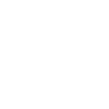
t = 0.00 s
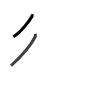
t = 1.75 s
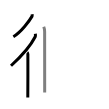
t = 3.50 s
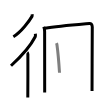
t = 5.50 s
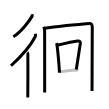
t = 7.25 s
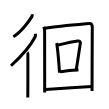
t = 9.00 s

The animated SVG that drew these frames (rendered in a browser with its animation timeline set to each time). Animation: 9 SMIL elements (animate=9); one cycle of 9.00 s.

<svg width="109px" height="109px" viewBox="0 0 px 109px" xmlns="http://www.w3.org/2000/svg" xmlns:xlink="http://www.w3.org/1999/xlink" xml:space="preserve" version="1.1"  baseProfile="full">
<path d="M32.09,14.25c0.06,0.53,0.27,1.48-0.11,2.13c-2.68,4.6-10.75,15.68-18.61,20.37" style="fill:none;stroke:black;stroke-width:3;opacity:0">
  <animate attributeType="CSS" attributeName="opacity" from="0" to="1" begin="0s" dur="1s" repeatCount="Indefinite" fill="freeze" />
</path>
<path d="M35.34,33.75c0.07,0.75,0.33,2.1-0.14,3.03C31.89,43.32,23.17,54.69,11,65.75" style="fill:none;stroke:black;stroke-width:3;opacity:0">
  <animate attributeType="CSS" attributeName="opacity" from="0" to="1" begin="1s" dur="1s" repeatCount="Indefinite" fill="freeze" />
</path>
<path d="M27.22,52.5c0.36,0.25,0.57,1.15,0.65,1.66c0.07,0.51,0,40.15-0.07,43.34" style="fill:none;stroke:black;stroke-width:3;opacity:0">
  <animate attributeType="CSS" attributeName="opacity" from="0" to="1" begin="2s" dur="1s" repeatCount="Indefinite" fill="freeze" />
</path>
<path d="M43.75,26.75c0.65,1.5,0.88,3.08,0.88,4.98c0,13.02,0.05,35.77,0.05,60.77" style="fill:none;stroke:black;stroke-width:3;opacity:0">
  <animate attributeType="CSS" attributeName="opacity" from="0" to="1" begin="3s" dur="1s" repeatCount="Indefinite" fill="freeze" />
</path>
<path d="M45.04,28.15c12.71-1.9,36.21-3.9,44.45-4.65c1.26-0.11,2.78,0.75,2.78,3.5c0,14-0.23,44.75-0.23,64" style="fill:none;stroke:black;stroke-width:3;opacity:0">
  <animate attributeType="CSS" attributeName="opacity" from="0" to="1" begin="4s" dur="1s" repeatCount="Indefinite" fill="freeze" />
</path>
<path d="M56.45,43.14c0.21,0.53,0.42,0.98,0.51,1.64c0.72,5.28,1.95,18.49,2.56,27.97" style="fill:none;stroke:black;stroke-width:3;opacity:0">
  <animate attributeType="CSS" attributeName="opacity" from="0" to="1" begin="5s" dur="1s" repeatCount="Indefinite" fill="freeze" />
</path>
<path d="M57.16,45.28C62.5,44,74.4,41.35,77.63,40.99c2.12-0.24,2.88,1.11,2.71,2.21c-0.7,4.55-3.01,20.05-4.05,26.35" style="fill:none;stroke:black;stroke-width:3;opacity:0">
  <animate attributeType="CSS" attributeName="opacity" from="0" to="1" begin="6s" dur="1s" repeatCount="Indefinite" fill="freeze" />
</path>
<path d="M60.18,71.75c5.57-0.5,12.32-1.75,18.29-1.64" style="fill:none;stroke:black;stroke-width:3;opacity:0">
  <animate attributeType="CSS" attributeName="opacity" from="0" to="1" begin="7s" dur="1s" repeatCount="Indefinite" fill="freeze" />
</path>
<path d="M45.31,89.51C54.59,89,78,87.25,91.54,86.5" style="fill:none;stroke:black;stroke-width:3;opacity:0">
  <animate attributeType="CSS" attributeName="opacity" from="0" to="1" begin="8s" dur="1s" repeatCount="Indefinite" fill="freeze" />
</path>
</svg>
